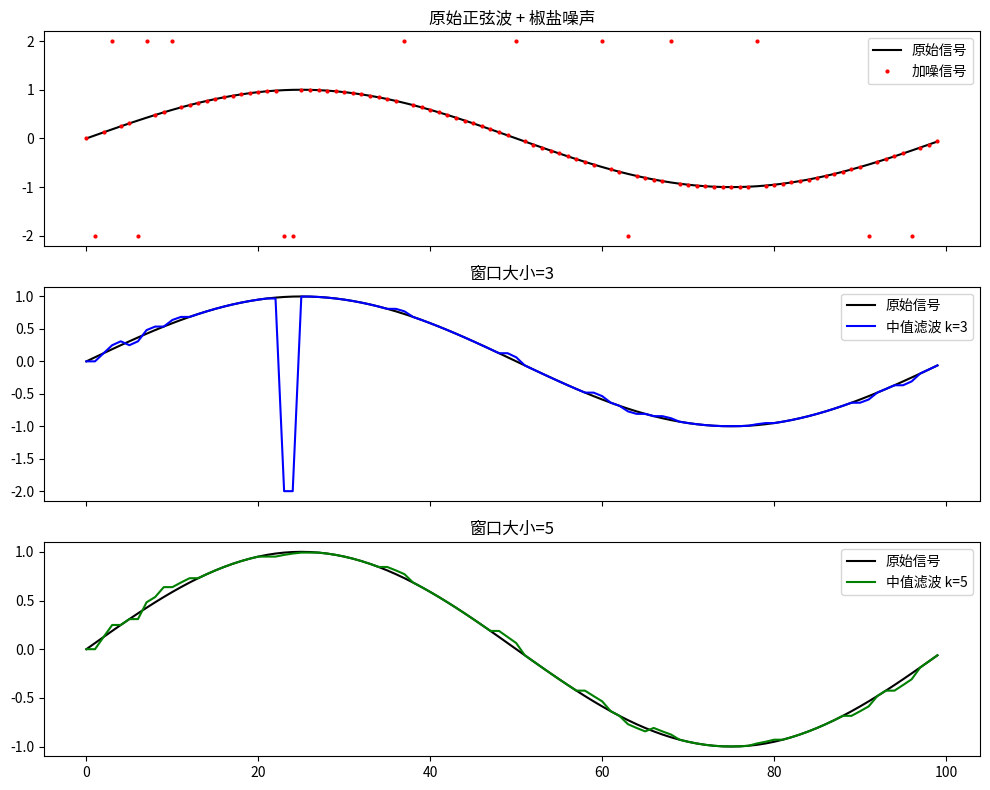

Source code (Python):
import random
import math
import sys

# 修复 Windows 终端中文乱码
try:
    sys.stdout.reconfigure(encoding='utf-8')
except Exception:
    pass


def median_filter(data, window_size=3):
    """中值滤波：用窗口内的中值替换每个点，窗口边缘用最近值填充"""
    if window_size % 2 == 0:
        raise ValueError("窗口大小必须为奇数")
    half = window_size // 2
    n = len(data)
    result = [0.0] * n

    for i in range(n):
        window = []
        for j in range(i - half, i + half + 1):
            if j < 0:
                window.append(data[0])
            elif j >= n:
                window.append(data[-1])
            else:
                window.append(data[j])
        window.sort()
        result[i] = window[half]

    return result


def main():
    # 生成干净的正弦波信号
    n = 100
    clean = [math.sin(2 * math.pi * i / n) for i in range(n)]

    # 添加椒盐噪声（随机尖峰）
    noisy = clean[:]
    rng = random.Random(42)
    for i in range(n):
        if rng.random() < 0.15:
            noisy[i] = rng.choice([2.0, -2.0])

    # 中值滤波
    filtered_3 = median_filter(noisy, window_size=3)
    filtered_5 = median_filter(noisy, window_size=5)

    print("序号  | 原始信号 | 加噪信号 | 滤波(k=3) | 滤波(k=5)")
    print("-" * 52)
    for i in range(20):
        print(f"{i:4d} | {clean[i]:8.4f} | {noisy[i]:8.4f} | {filtered_3[i]:9.4f} | {filtered_5[i]:9.4f}")

    # 计算均方误差
    mse_noisy = sum((c - nv) ** 2 for c, nv in zip(clean, noisy)) / n
    mse_3 = sum((c - f) ** 2 for c, f in zip(clean, filtered_3)) / n
    mse_5 = sum((c - f) ** 2 for c, f in zip(clean, filtered_5)) / n

    print(f"\n均方误差(MSE):  加噪={mse_noisy:.4f}  滤波(k=3)={mse_3:.4f}  滤波(k=5)={mse_5:.4f}")

    # 尝试画图
    try:
        import matplotlib.pyplot as plt
        import matplotlib.font_manager as fm

        # 设置中文字体
        for font_name in ['Microsoft YaHei', 'SimHei', 'WenQuanYi Zen Hei', 'Noto Sans CJK SC']:
            try:
                fm.findfont(font_name, fallback_to_default=False)
                plt.rcParams['font.sans-serif'] = [font_name, 'DejaVu Sans']
                break
            except Exception:
                continue
        plt.rcParams['axes.unicode_minus'] = False

        fig, axes = plt.subplots(3, 1, figsize=(10, 8), sharex=True)
        axes[0].plot(clean, 'k-', label='原始信号')
        axes[0].plot(noisy, 'r.', markersize=4, label='加噪信号')
        axes[0].legend()
        axes[0].set_title("原始正弦波 + 椒盐噪声")

        axes[1].plot(clean, 'k-', label='原始信号')
        axes[1].plot(filtered_3, 'b-', label='中值滤波 k=3')
        axes[1].legend()
        axes[1].set_title("窗口大小=3")

        axes[2].plot(clean, 'k-', label='原始信号')
        axes[2].plot(filtered_5, 'g-', label='中值滤波 k=5')
        axes[2].legend()
        axes[2].set_title("窗口大小=5")

        plt.tight_layout()
        plt.savefig("median_filter_result.png", dpi=120)
        print("\n图表已保存到 median_filter_result.png")
    except ImportError:
        print("\n(未安装 matplotlib，跳过绘图)")


if __name__ == "__main__":
    main()
